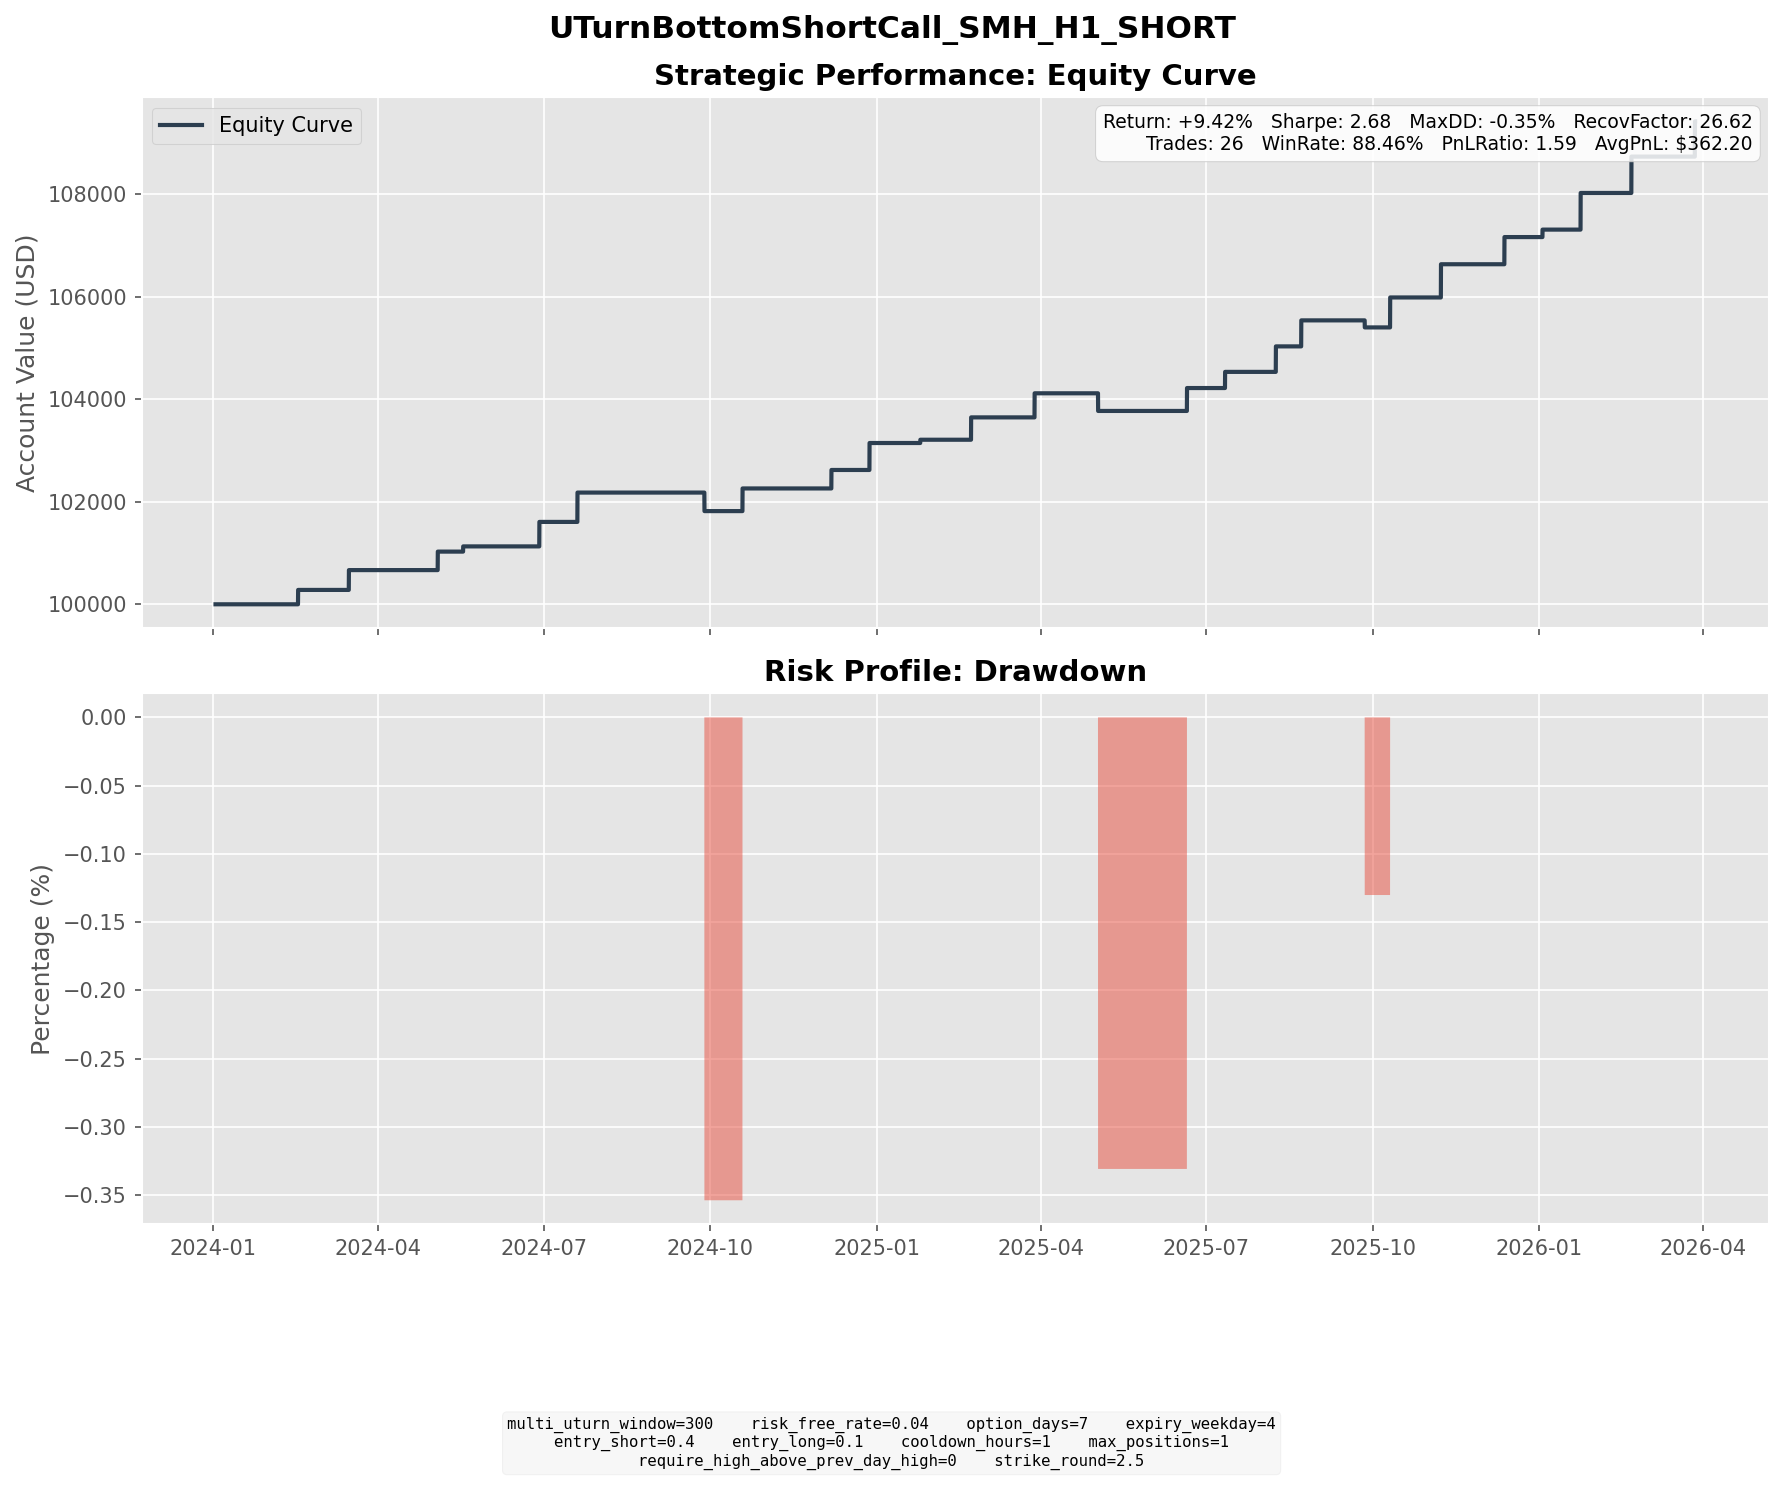

Values plotted in this chart, from the file beside it:
entry_dt, lock_dt, lock_reason, settlement_dt, close_reason, k1, k2, short_prem, long_prem, net_credit, short_settle, long_settle, final_pnl
2024-02-09 17:00:00, 2024-02-09 17:00:00, direct_entry, 2024-02-16 16:00:00, expiry, 207.5, 220, 3.506, 0.7032, 2.803, 0.0000, 0.0000, 2.803
2024-03-06 14:00:00, 2024-03-06 14:00:00, direct_entry, 2024-03-15 16:00:00, expiry, 230, 247.5, 4.662, 0.7965, 3.866, 0.0000, 0.0000, 3.866
2024-04-26 16:00:00, 2024-04-26 16:00:00, direct_entry, 2024-05-03 16:00:00, expiry, 220, 235, 4.344, 0.7388, 3.605, 0.0000, 0.0000, 3.605
2024-05-06 16:00:00, 2024-05-06 16:00:00, direct_entry, 2024-05-17 16:00:00, expiry, 227.5, 245, 4.676, 0.9188, 3.757, 2.74, 0.0000, 1.017
2024-06-18 08:00:00, 2024-06-18 08:00:00, direct_entry, 2024-06-28 16:00:00, expiry, 280, 302.5, 5.763, 0.9884, 4.774, 0.0000, 0.0000, 4.774
2024-07-08 10:00:00, 2024-07-08 10:00:00, direct_entry, 2024-07-19 16:00:00, expiry, 277.5, 302.5, 6.8, 1.078, 5.722, 0.0000, 0.0000, 5.722
2024-09-17 09:00:00, 2024-09-17 09:00:00, direct_entry, 2024-09-27 16:00:00, expiry, 240, 257.5, 4.82, 0.9841, 3.836, 7.45, 0.0000, -3.614
2024-10-07 14:00:00, 2024-10-07 14:00:00, direct_entry, 2024-10-18 16:00:00, expiry, 252.5, 272.5, 5.463, 1.046, 4.418, 0.0000, 0.0000, 4.418
2024-11-26 09:00:00, 2024-11-26 09:00:00, direct_entry, 2024-12-06 16:00:00, expiry, 247.5, 267.5, 5.607, 0.9936, 4.614, 1.01, 0.0000, 3.604
2024-12-16 10:00:00, 2024-12-16 10:00:00, direct_entry, 2024-12-27 16:00:00, expiry, 255, 277.5, 6.31, 1.051, 5.259, 0.0000, 0.0000, 5.259
2025-01-16 09:00:00, 2025-01-16 09:00:00, direct_entry, 2025-01-24 16:00:00, expiry, 257.5, 277.5, 5.423, 0.8348, 4.588, 3.95, 0.0000, 0.6377
2025-02-11 15:00:00, 2025-02-11 15:00:00, direct_entry, 2025-02-21 16:00:00, expiry, 255, 275, 5.294, 0.9355, 4.359, 0.0000, 0.0000, 4.359
2025-03-17 15:00:00, 2025-03-17 15:00:00, direct_entry, 2025-03-28 16:00:00, expiry, 232.5, 252.5, 5.672, 0.9735, 4.699, 0.0000, 0.0000, 4.699
2025-04-24 16:00:00, 2025-04-24 16:00:00, direct_entry, 2025-05-02 16:00:00, expiry, 212.5, 227.5, 3.796, 0.6391, 3.156, 6.6, 0.0000, -3.444
2025-06-10 18:00:00, 2025-06-10 18:00:00, direct_entry, 2025-06-20 16:00:00, expiry, 267.5, 287.5, 5.527, 1.06, 4.467, 0.0000, 0.0000, 4.467
2025-06-30 08:00:00, 2025-06-30 08:00:00, direct_entry, 2025-07-11 16:00:00, expiry, 285, 310, 6.646, 1.094, 5.552, 2.4, 0.0000, 3.152
2025-07-30 14:00:00, 2025-07-30 14:00:00, direct_entry, 2025-08-08 16:00:00, expiry, 300, 322.5, 6.028, 1.056, 4.972, 0.0000, 0.0000, 4.972
2025-08-13 09:00:00, 2025-08-13 09:00:00, direct_entry, 2025-08-22 16:00:00, expiry, 307.5, 330, 6.251, 1.178, 5.073, 0.0000, 0.0000, 5.073
2025-09-16 08:00:00, 2025-09-16 08:00:00, direct_entry, 2025-09-26 16:00:00, expiry, 315, 340, 6.801, 1.224, 5.577, 6.95, 0.0000, -1.373
2025-10-02 09:00:00, 2025-10-02 09:00:00, direct_entry, 2025-10-10 16:00:00, expiry, 342.5, 367.5, 7.072, 1.231, 5.841, 0.0000, 0.0000, 5.841
2025-10-27 12:00:00, 2025-10-27 12:00:00, direct_entry, 2025-11-07 16:00:00, expiry, 367.5, 397.5, 7.91, 1.432, 6.477, 0.0000, 0.0000, 6.477
2025-12-05 08:00:00, 2025-12-05 08:00:00, direct_entry, 2025-12-12 16:00:00, expiry, 370, 395, 6.371, 1.072, 5.299, 0.0000, 0.0000, 5.299
2025-12-26 09:00:00, 2025-12-26 09:00:00, direct_entry, 2026-01-02 16:00:00, expiry, 370, 395, 7.263, 1.298, 5.965, 4.51, 0.0000, 1.455
2026-01-13 12:00:00, 2026-01-13 12:00:00, direct_entry, 2026-01-23 16:00:00, expiry, 400, 432.5, 8.6, 1.453, 7.147, 0.0000, 0.0000, 7.147
2026-02-11 18:00:00, 2026-02-11 18:00:00, direct_entry, 2026-02-20 16:00:00, expiry, 422.5, 455, 8.478, 1.386, 7.092, 0.0000, 0.0000, 7.092
2026-03-18 08:00:00, 2026-03-18 08:00:00, direct_entry, 2026-03-27 16:00:00, expiry, 402.5, 432.5, 8.423, 1.558, 6.865, 0.0000, 0.0000, 6.865
